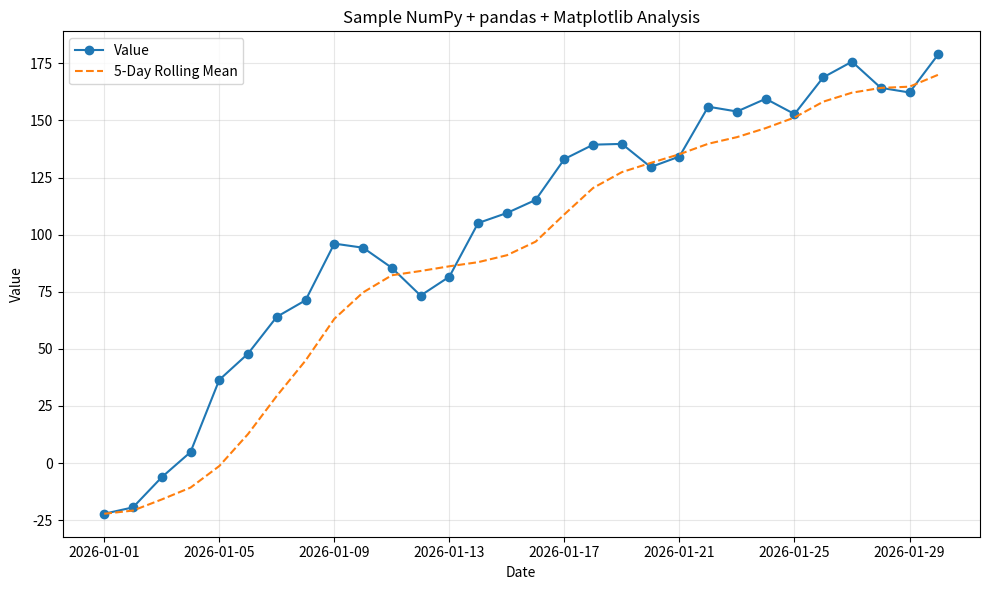

Python code for this plot:
import numpy as np
import pandas as pd
import matplotlib.pyplot as plt


def create_sample_dataframe(rows: int = 20) -> pd.DataFrame:
    """Create a sample DataFrame with dates and numeric series."""
    dates = pd.date_range(start="2026-01-01", periods=rows, freq="D")
    values = np.cumsum(np.random.randn(rows) * 10 + 5)
    data = pd.DataFrame({
        "date": dates,
        "value": values,
        "value_squared": values ** 2,
    })
    data.set_index("date", inplace=True)
    return data


def analyze_data(df: pd.DataFrame) -> pd.DataFrame:
    """Add rolling mean and percent change to the DataFrame."""
    result = df.copy()
    result["rolling_mean"] = result["value"].rolling(window=5, min_periods=1).mean()
    result["pct_change"] = result["value"].pct_change().fillna(0) * 100
    return result


def plot_data(df: pd.DataFrame) -> None:
    """Plot the data using Matplotlib."""
    plt.figure(figsize=(10, 6))
    plt.plot(df.index, df["value"], marker="o", label="Value")
    plt.plot(df.index, df["rolling_mean"], linestyle="--", label="5-Day Rolling Mean")
    plt.title("Sample NumPy + pandas + Matplotlib Analysis")
    plt.xlabel("Date")
    plt.ylabel("Value")
    plt.grid(True, alpha=0.3)
    plt.legend()
    plt.tight_layout()
    plt.savefig("sample_plot.png")
    plt.show()


def main() -> None:
    df = create_sample_dataframe(rows=30)
    df = analyze_data(df)
    print("Sample DataFrame:\n", df.head(10))
    plot_data(df)


if __name__ == "__main__":
    main()
